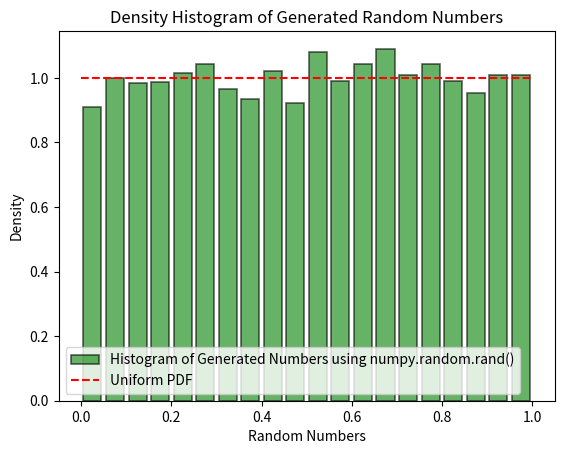

Reproduce this figure in Python.
import numpy as np
import matplotlib.pyplot as plt
import time


start_time = time.perf_counter()
random_numbers = np.random.rand(10000)
end_time = time.perf_counter()
time_taken = end_time - start_time
print("Time taken to generate 10000 random numbers using np.random.rand():", time_taken, "seconds")


plt.hist(random_numbers, bins=20, density=True, alpha=0.6, color='g', label='Histogram of Generated Numbers using numpy.random.rand()', edgecolor='black', linewidth=1.2, rwidth=0.8)


x = np.linspace(0, 1, 100)
plt.plot(x, np.ones_like(x), 'r--', label='Uniform PDF')

plt.xlabel('Random Numbers')
plt.ylabel('Density')
plt.title('Density Histogram of Generated Random Numbers')
plt.legend()
plt.show()
